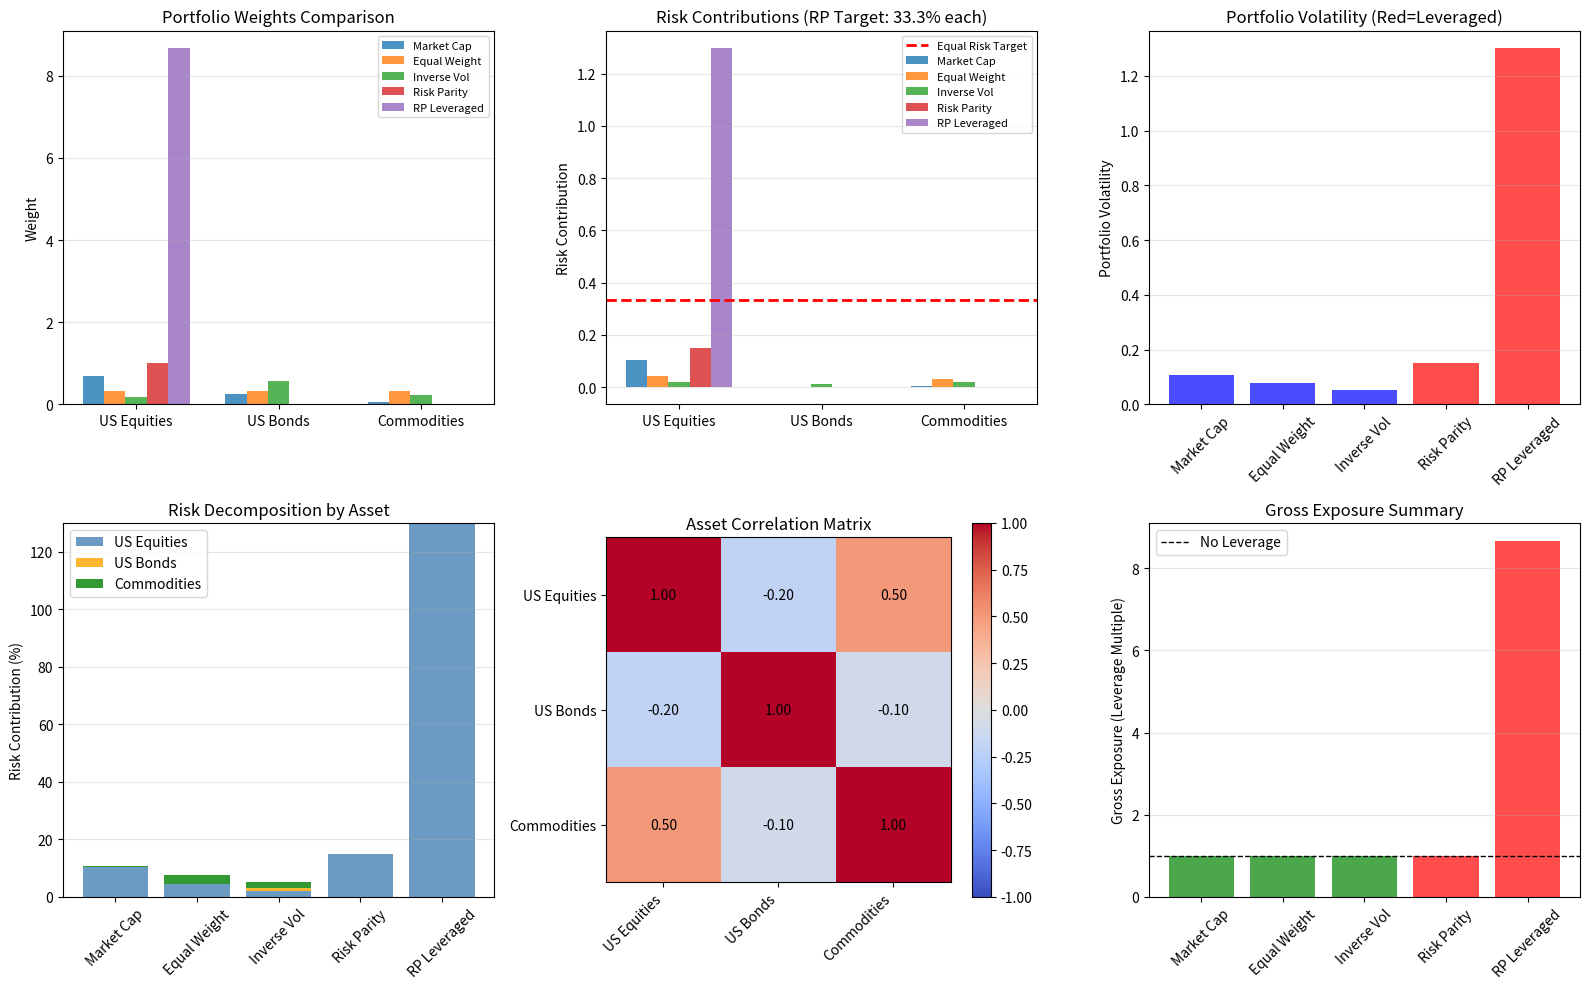

The script that saved this image:
import numpy as np
import pandas as pd
import matplotlib.pyplot as plt
from scipy.optimize import minimize

# Historical annual volatility and correlation estimates
assets = ['US Equities', 'US Bonds', 'Commodities']
vols = np.array([0.15, 0.05, 0.12])  # std dev
corr_matrix = np.array([
    [1.00, -0.20, 0.50],
    [-0.20, 1.00, -0.10],
    [0.50, -0.10, 1.00]
])

# Build covariance matrix
cov_matrix = np.outer(vols, vols) * corr_matrix

# Risk Parity Optimization
def risk_parity_weights(cov_matrix, target_leverage=1.0):
    """Calculate risk parity weights"""
    n = cov_matrix.shape[0]
    vols = np.sqrt(np.diag(cov_matrix))
    
    # Initial inverse volatility weights
    w_init = 1 / vols
    w_init = w_init / w_init.sum()
    
    # Refine: iterate to achieve equal risk
    def risk_contribution(w):
        """Return risk contributions"""
        port_vol = np.sqrt(w @ cov_matrix @ w)
        mrc = (cov_matrix @ w) / port_vol
        rc = w * mrc
        return rc
    
    def objective(w):
        """Minimize variance in risk contributions"""
        rc = risk_contribution(w)
        target_rc = 1.0 / n  # target: equal risk
        return np.sum((rc - target_rc)**2)
    
    constraints = [{'type': 'eq', 'fun': lambda w: np.sum(w) - 1}]
    bounds = [(0, None) for _ in range(n)]
    
    result = minimize(objective, w_init, method='SLSQP', 
                     constraints=constraints, bounds=bounds)
    
    w_rp = result.x
    
    # Apply leverage if needed
    port_vol_rp = np.sqrt(w_rp @ cov_matrix @ w_rp)
    w_rp_leveraged = w_rp * target_leverage / port_vol_rp
    
    return w_rp, w_rp_leveraged

# Comparison portfolios
w_market_cap = np.array([0.70, 0.25, 0.05])  # typical market cap weight
w_equal = np.array([1/3, 1/3, 1/3])
w_inverse_vol = 1 / vols
w_inverse_vol = w_inverse_vol / w_inverse_vol.sum()

w_rp, w_rp_lev = risk_parity_weights(cov_matrix, target_leverage=1.3)

portfolios = {
    'Market Cap': w_market_cap,
    'Equal Weight': w_equal,
    'Inverse Vol': w_inverse_vol,
    'Risk Parity': w_rp,
    'RP Leveraged': w_rp_lev
}

# Calculate portfolio metrics
results = {}
for pname, w in portfolios.items():
    port_vol = np.sqrt(w @ cov_matrix @ w)
    
    # Risk contributions
    mrc = (cov_matrix @ w) / port_vol
    rc = w * mrc
    
    # Gross exposure
    gross_exposure = np.sum(np.abs(w))
    
    results[pname] = {
        'weights': w,
        'port_vol': port_vol,
        'risk_contrib': rc,
        'gross_exposure': gross_exposure,
    }

# Print results
print("="*90)
print("RISK PARITY PORTFOLIO ANALYSIS")
print("="*90)
print(f"\nAsset Volatilities: {dict(zip(assets, vols))}")
print(f"\nCorrelation Matrix:\n{corr_matrix}")

print(f"\n{'Portfolio':<20} ", end='')
for asset in assets:
    print(f"{asset:<15} ", end='')
print(f"{'Gross Exp':<10} {'Vol':<8}")
print("-"*90)

for pname, metrics in results.items():
    w = metrics['weights']
    vol = metrics['port_vol']
    gross = metrics['gross_exposure']
    print(f"{pname:<20} ", end='')
    for i in range(len(assets)):
        print(f"{w[i]:<15.2%} ", end='')
    print(f"{gross:<10.2f}x {vol:<8.2%}")

print(f"\n{'Portfolio':<20} ", end='')
for asset in assets:
    print(f"RC: {asset:<12} ", end='')
print()
print("-"*90)

for pname, metrics in results.items():
    rc = metrics['risk_contrib']
    print(f"{pname:<20} ", end='')
    for i in range(len(assets)):
        print(f"{rc[i]:<15.2%} ", end='')
    print()

# Visualization
fig, axes = plt.subplots(2, 3, figsize=(16, 10))

# Plot 1: Weight comparison
ax = axes[0, 0]
x = np.arange(len(assets))
width = 0.15
for i, (pname, metrics) in enumerate(results.items()):
    ax.bar(x + i*width, metrics['weights'], width, label=pname, alpha=0.8)
ax.set_ylabel('Weight')
ax.set_title('Portfolio Weights Comparison')
ax.set_xticks(x + width * 2)
ax.set_xticklabels(assets)
ax.legend(fontsize=8)
ax.grid(alpha=0.3, axis='y')

# Plot 2: Risk contributions
ax = axes[0, 1]
for i, (pname, metrics) in enumerate(results.items()):
    ax.bar(x + i*width, metrics['risk_contrib'], width, label=pname, alpha=0.8)
ax.axhline(y=1/3, color='red', linestyle='--', linewidth=2, label='Equal Risk Target')
ax.set_ylabel('Risk Contribution')
ax.set_title('Risk Contributions (RP Target: 33.3% each)')
ax.set_xticks(x + width * 2)
ax.set_xticklabels(assets)
ax.legend(fontsize=8)
ax.grid(alpha=0.3, axis='y')

# Plot 3: Portfolio volatility comparison
ax = axes[0, 2]
vols_port = [results[pname]['port_vol'] for pname in results]
colors = ['red' if results[pname]['gross_exposure'] > 1 else 'blue' for pname in results]
bars = ax.bar(results.keys(), vols_port, color=colors, alpha=0.7)
ax.set_ylabel('Portfolio Volatility')
ax.set_title('Portfolio Volatility (Red=Leveraged)')
ax.tick_params(axis='x', rotation=45)
ax.grid(alpha=0.3, axis='y')

# Plot 4: Risk decomposition (stacked)
ax = axes[1, 0]
rc_matrix = np.array([results[pname]['risk_contrib'] for pname in results]).T
rc_matrix_pct = rc_matrix * 100
bottom = np.zeros(len(results))
colors_stack = ['steelblue', 'orange', 'green']
for i, asset in enumerate(assets):
    ax.bar(results.keys(), rc_matrix_pct[i], bottom=bottom, label=asset, 
          color=colors_stack[i], alpha=0.8)
    bottom += rc_matrix_pct[i]
ax.set_ylabel('Risk Contribution (%)')
ax.set_title('Risk Decomposition by Asset')
ax.tick_params(axis='x', rotation=45)
ax.legend()
ax.grid(alpha=0.3, axis='y')

# Plot 5: Correlation matrix heatmap
ax = axes[1, 1]
im = ax.imshow(corr_matrix, cmap='coolwarm', vmin=-1, vmax=1)
ax.set_xticks(np.arange(len(assets)))
ax.set_yticks(np.arange(len(assets)))
ax.set_xticklabels(assets, rotation=45, ha='right')
ax.set_yticklabels(assets)
for i in range(len(assets)):
    for j in range(len(assets)):
        text = ax.text(j, i, f'{corr_matrix[i, j]:.2f}',
                      ha="center", va="center", color="black", fontsize=10)
ax.set_title('Asset Correlation Matrix')
plt.colorbar(im, ax=ax)

# Plot 6: Gross exposure summary
ax = axes[1, 2]
gross_exps = [results[pname]['gross_exposure'] for pname in results]
colors_exp = ['red' if g > 1 else 'green' for g in gross_exps]
ax.bar(results.keys(), gross_exps, color=colors_exp, alpha=0.7)
ax.axhline(y=1.0, color='black', linestyle='--', linewidth=1, label='No Leverage')
ax.set_ylabel('Gross Exposure (Leverage Multiple)')
ax.set_title('Gross Exposure Summary')
ax.tick_params(axis='x', rotation=45)
ax.legend()
ax.grid(alpha=0.3, axis='y')

plt.tight_layout()
plt.show()

print("\n" + "="*90)
print("KEY INSIGHTS:")
print("="*90)
print(f"Risk Parity trades off leverage for diversification:")
print(f"  - Market Cap weight: High equity (70%), low leverage")
print(f"  - Risk Parity: Lower equity (careful RP calcs), may need leverage")
print(f"  - Benefit: Equal risk contribution across assets")
print(f"  - Tradeoff: Requires rebalancing, transaction costs")